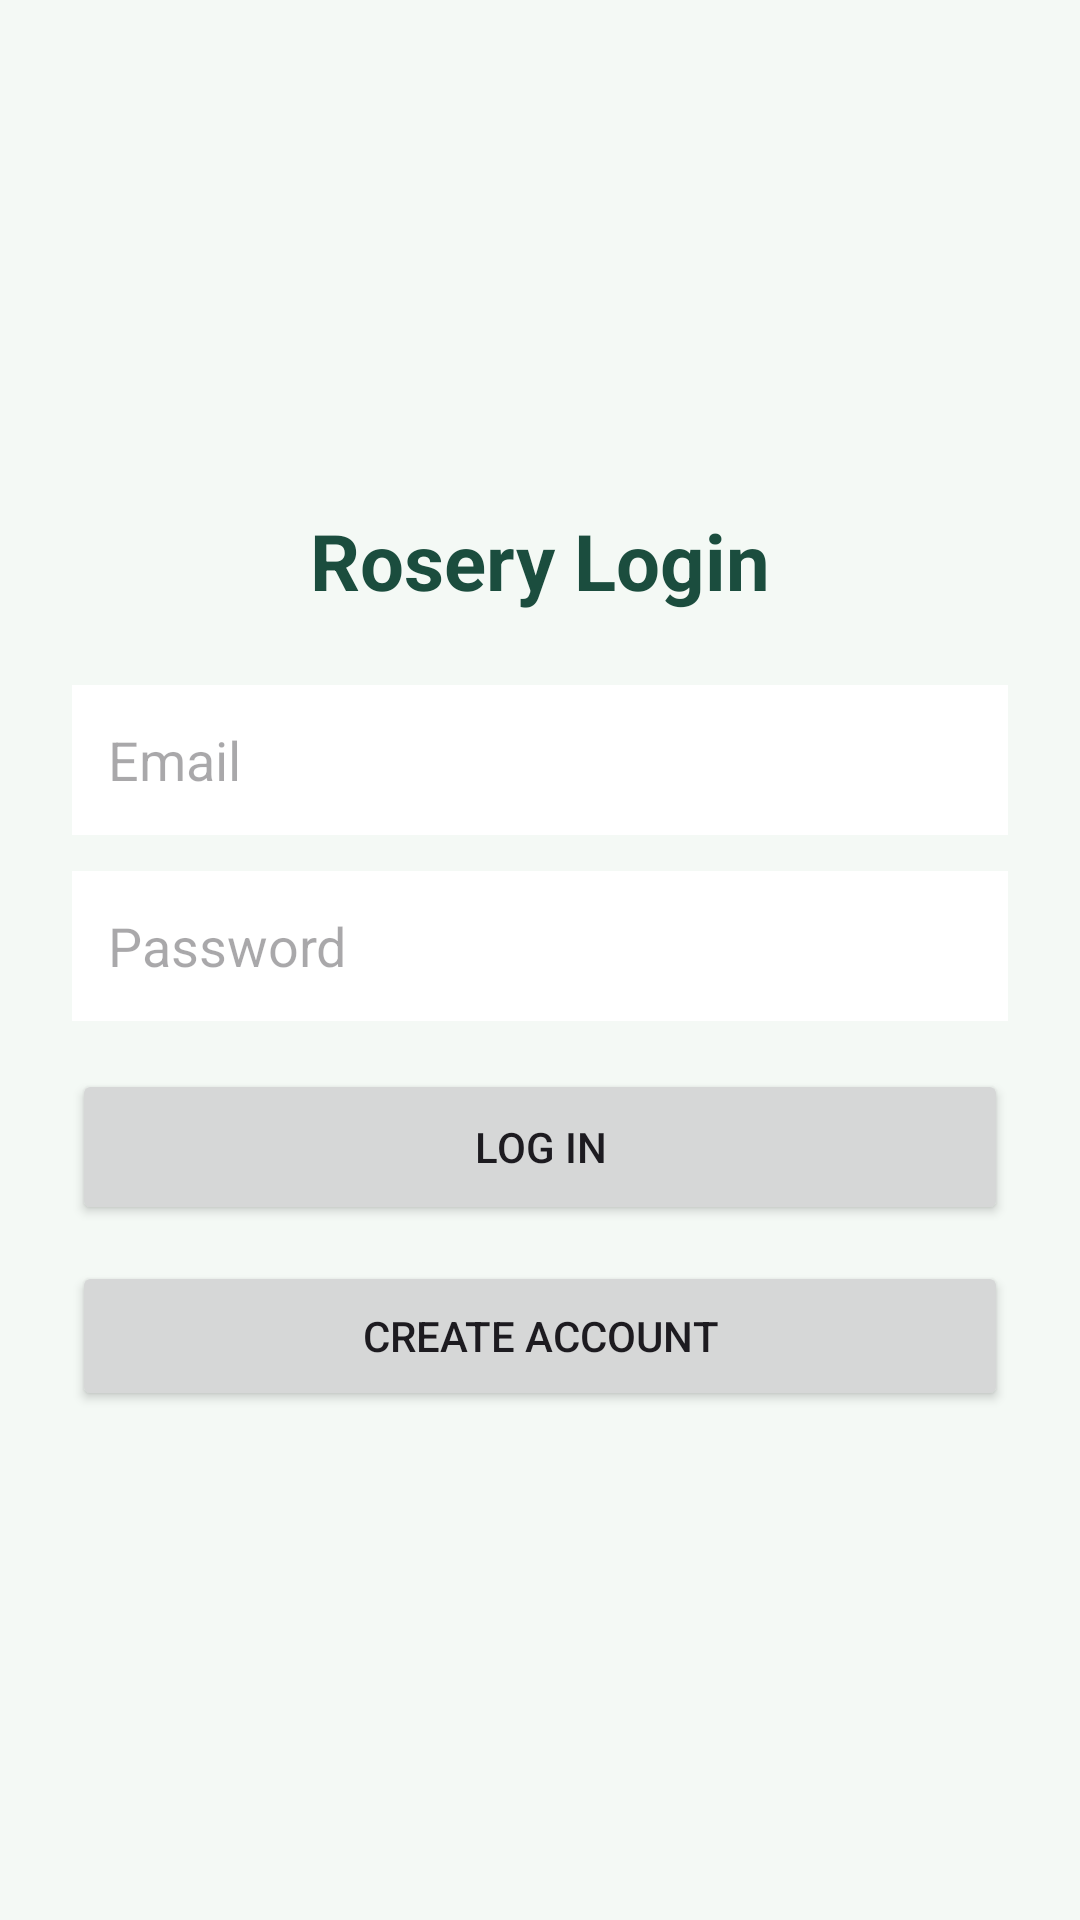

This screen was rendered from an Android layout file. Write that file and the resources it references.
<!-- AndroidManifest.xml: application theme Theme.Rosery -->
<!-- res/layout/activity_login.xml -->
<?xml version="1.0" encoding="utf-8"?>
<LinearLayout xmlns:android="http://schemas.android.com/apk/res/android"
    android:layout_width="match_parent"
    android:layout_height="match_parent"
    android:orientation="vertical"
    android:gravity="center"
    android:padding="24dp"
    android:background="@color/rosery_bg">
    <TextView
        android:text="Rosery Login"
        android:textSize="26sp"
        android:textStyle="bold"
        android:textColor="@color/rosery_dark_green"
        android:layout_width="wrap_content"
        android:layout_height="wrap_content"
        android:layout_marginBottom="24dp"/>
    <EditText
        android:id="@+id/loginEmail"
        android:hint="Email"
        android:inputType="textEmailAddress"
        android:layout_width="match_parent"
        android:layout_height="50dp"
        android:layout_marginBottom="12dp"
        android:background="@color/rosery_surface"
        android:padding="12dp"/>
    <EditText
        android:id="@+id/loginPassword"
        android:hint="Password"
        android:inputType="textPassword"
        android:layout_width="match_parent"
        android:layout_height="50dp"
        android:layout_marginBottom="16dp"
        android:background="@color/rosery_surface"
        android:padding="12dp"/>
    <Button
        android:id="@+id/loginButton"
        android:text="Log In"
        android:layout_width="match_parent"
        android:layout_height="52dp"
        android:layout_marginBottom="12dp"/>
    <Button
        android:id="@+id/gotoRegisterButton"
        android:text="Create Account"
        android:layout_width="match_parent"
        android:layout_height="50dp"/>
</LinearLayout>
<!-- resources referenced by this layout -->
<resources>
  <color name="rosery_bg">#F4F9F5</color>
  <color name="rosery_dark_green">#1B4D3E</color>
  <color name="rosery_surface">#FFFFFF</color>
  <style name="Theme.Rosery" parent="Theme.Material3.Light.NoActionBar">
          <item name="colorPrimary">@color/rosery_dark_green</item>
          <item name="colorSecondary">@color/rosery_green</item>
          <item name="android:windowBackground">@color/rosery_bg</item>
      </style>
  <color name="rosery_green">#2E7D32</color>
</resources>
